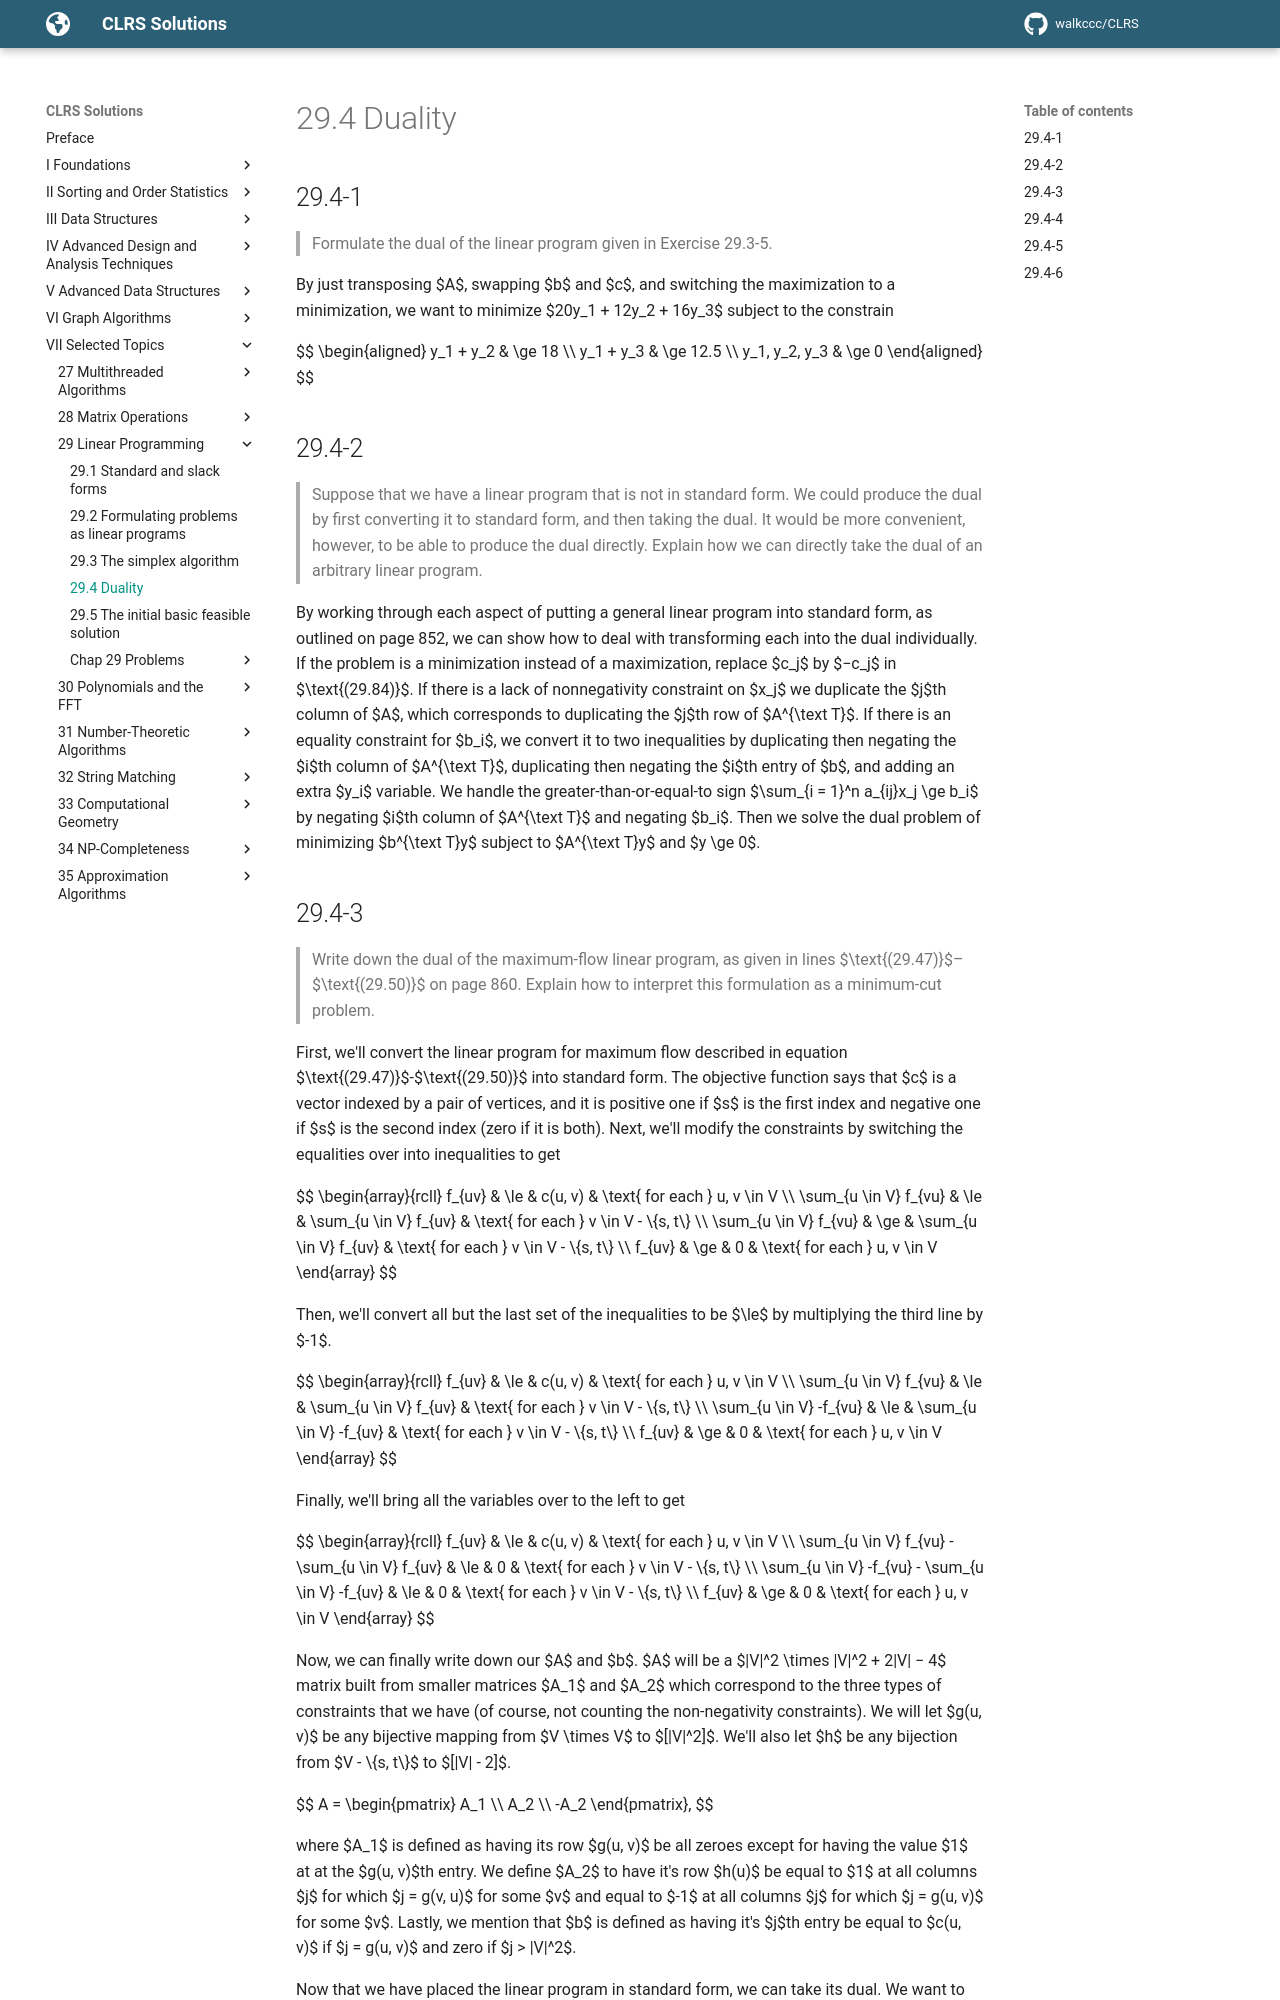

repository: walkccc/CLRS · page: Chap29/29.4/index.html · generator: mkdocs

## 29.4-1

> Formulate the dual of the linear program given in Exercise 29.3-5.

By just transposing $A$, swapping $b$ and $c$, and switching the maximization to a minimization, we want to minimize $20y_1 + 12y_2 + 16y_3$ subject to the constrain

$$
\begin{aligned}
    y_1 + y_2 & \ge 18 \\\\
    y_1 + y_3 & \ge 12.5 \\\\
y_1, y_2, y_3 & \ge 0
\end{aligned}
$$

## 29.4-2

> Suppose that we have a linear program that is not in standard form. We could produce the dual by first converting it to standard form, and then taking the dual. It would be more convenient, however, to be able to produce the dual directly. Explain how we can directly take the dual of an arbitrary linear program.

By working through each aspect of putting a general linear program into standard form, as outlined on page 852, we can show how to deal with transforming each into the dual individually. If the problem is a minimization instead of a maximization, replace $c_j$ by $−c_j$ in $\text{(29.84)}$. If there is a lack of nonnegativity constraint on $x_j$ we duplicate the $j$th column of $A$, which corresponds to duplicating the $j$th row of $A^{\text T}$. If there is an equality constraint for $b_i$, we convert it to two inequalities by duplicating then negating the $i$th column of $A^{\text T}$, duplicating then negating the $i$th entry of $b$, and adding an extra $y_i$ variable. We handle the greater-than-or-equal-to sign $\sum_{i = 1}^n a_{ij}x_j \ge b_i$ by negating $i$th column of $A^{\text T}$ and negating $b_i$. Then we solve the dual problem of minimizing $b^{\text T}y$ subject to $A^{\text T}y$ and $y \ge 0$.
